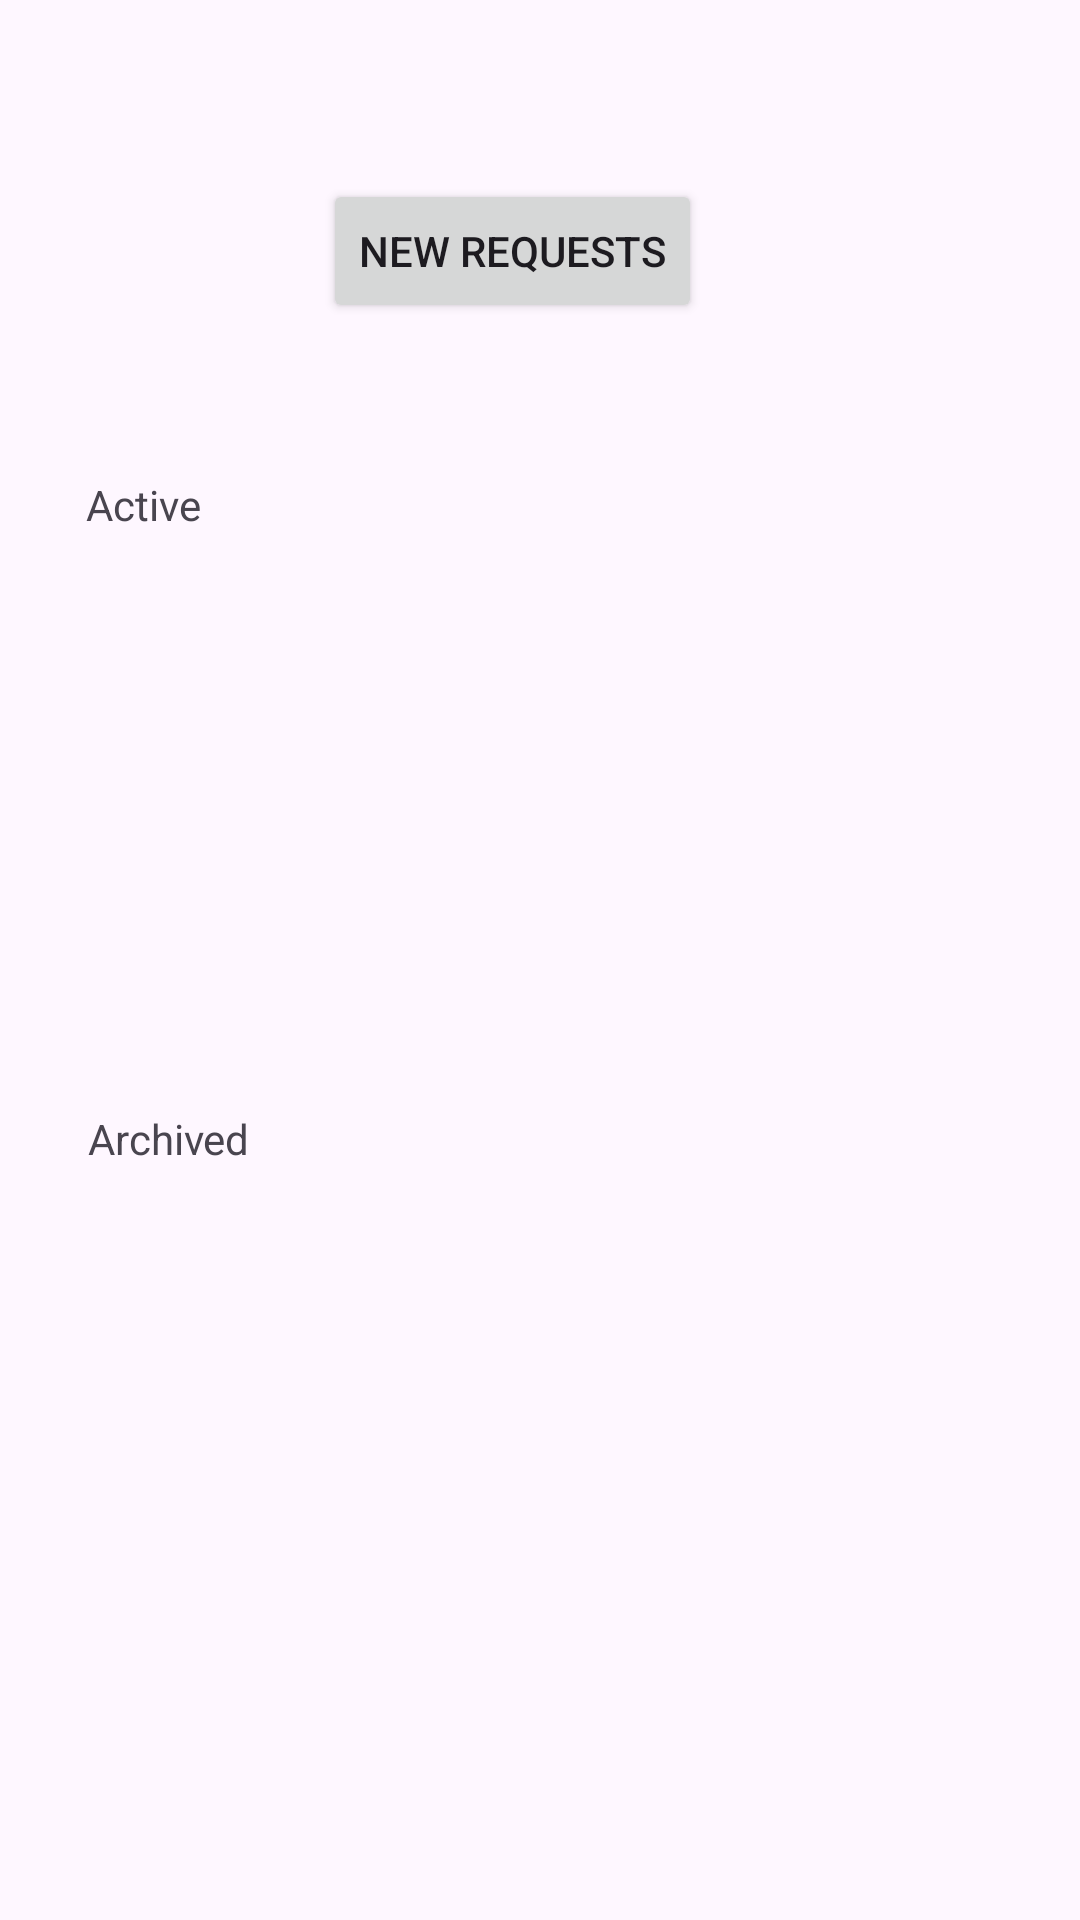

The Android layout XML behind this screen, and the referenced resources:
<!-- AndroidManifest.xml: application theme Base.Theme.WasteManagement -->
<!-- res/layout/fragment_second.xml -->
<?xml version="1.0" encoding="utf-8"?>
<androidx.constraintlayout.widget.ConstraintLayout xmlns:android="http://schemas.android.com/apk/res/android"
    xmlns:app="http://schemas.android.com/apk/res-auto"
    xmlns:tools="http://schemas.android.com/tools"
    android:layout_width="match_parent"
    android:layout_height="match_parent"
    tools:context=".SecondFragment">

    <TextView
        android:id="@+id/textView2"
        android:layout_width="257dp"
        android:layout_height="48dp"
        android:text="Active"
        app:layout_constraintBottom_toBottomOf="parent"
        app:layout_constraintEnd_toEndOf="parent"
        app:layout_constraintHorizontal_bias="0.277"
        app:layout_constraintStart_toStartOf="parent"
        app:layout_constraintTop_toTopOf="parent"
        app:layout_constraintVertical_bias="0.268" />

    <TextView
        android:id="@+id/textView4"
        android:layout_width="251dp"
        android:layout_height="45dp"
        android:text="Archived"
        app:layout_constraintBottom_toBottomOf="parent"
        app:layout_constraintEnd_toEndOf="parent"
        app:layout_constraintHorizontal_bias="0.268"
        app:layout_constraintStart_toStartOf="parent"
        app:layout_constraintTop_toTopOf="parent"
        app:layout_constraintVertical_bias="0.622" />

    <Button
        android:id="@+id/button2"
        android:layout_width="wrap_content"
        android:layout_height="wrap_content"
        android:text="New Requests"
        app:layout_constraintBottom_toBottomOf="parent"
        app:layout_constraintEnd_toEndOf="parent"
        app:layout_constraintHorizontal_bias="0.461"
        app:layout_constraintStart_toStartOf="parent"
        app:layout_constraintTop_toTopOf="parent"
        app:layout_constraintVertical_bias="0.101" />

</androidx.constraintlayout.widget.ConstraintLayout>
<!-- resources referenced by this layout -->
<resources>
  <style name="Base.Theme.WasteManagement" parent="Theme.Material3.DayNight.NoActionBar">
          
          
          <item name="appPink">@color/appPink</item>
      </style>
  <color name="appPink">#FF165D</color>
</resources>
